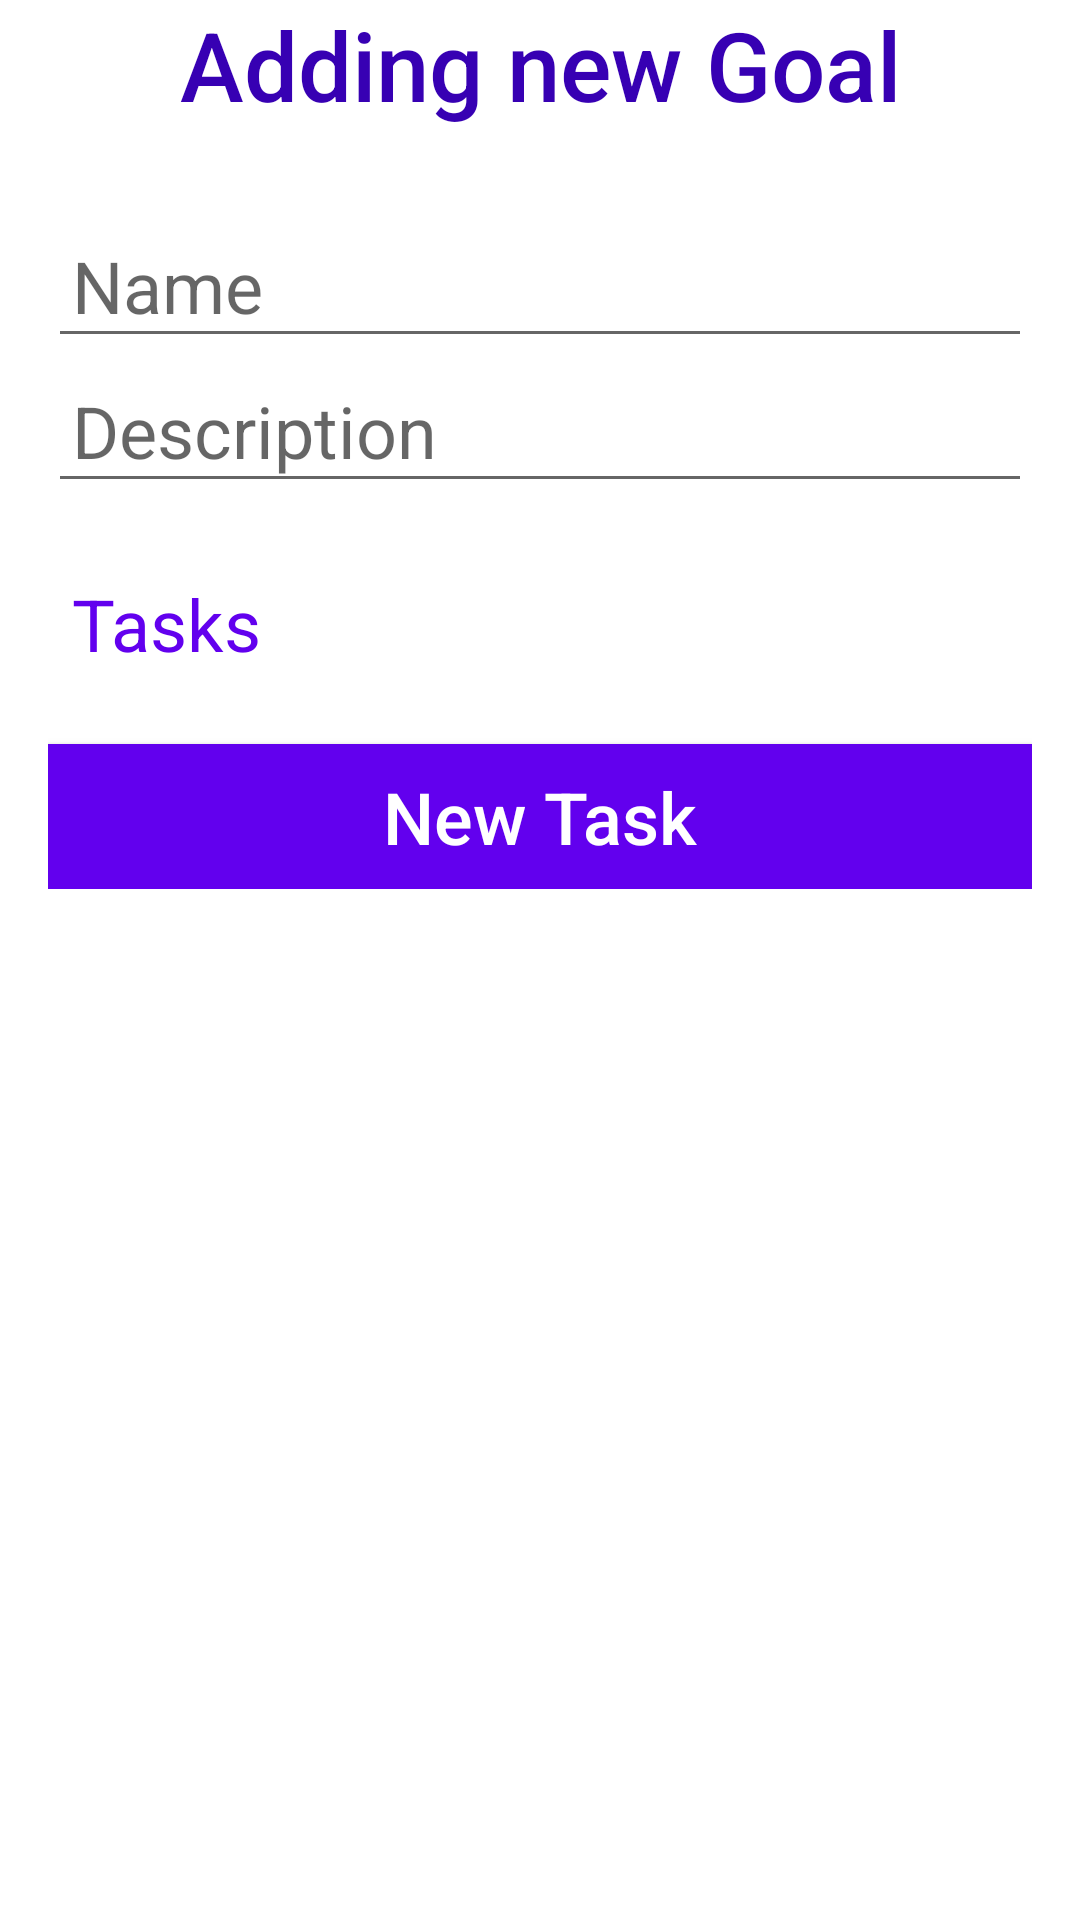

This screen was rendered from an Android layout file. Write that file and the resources it references.
<!-- AndroidManifest.xml: fallback theme Theme.MaterialComponents.DayNight.NoActionBar -->
<!-- res/layout/fragment_add_name_and_tasks.xml -->
<?xml version="1.0" encoding="utf-8"?>
<androidx.constraintlayout.widget.ConstraintLayout xmlns:android="http://schemas.android.com/apk/res/android"
    xmlns:app="http://schemas.android.com/apk/res-auto"
    xmlns:tools="http://schemas.android.com/tools"
    android:layout_width="match_parent"
    android:layout_height="match_parent"
    tools:context=".ui.features.goals.AddGoalsActivity">

    <TextView
        style="@style/com.chainreaction.title"
        android:id="@+id/tv_subtitle"
        android:layout_width="match_parent"
        android:layout_height="wrap_content"
        android:text="@string/fill_all_fields"
        app:layout_constraintStart_toStartOf="parent"
        app:layout_constraintEnd_toEndOf="parent"
        app:layout_constraintTop_toTopOf="parent" />

    <androidx.core.widget.NestedScrollView
        android:layout_width="match_parent"
        android:layout_height="wrap_content"
        android:layout_margin="@dimen/ll_form_margin"
        app:layout_constraintEnd_toEndOf="parent"
        app:layout_constraintStart_toStartOf="parent"
        app:layout_constraintTop_toBottomOf="@+id/tv_subtitle">

        <androidx.appcompat.widget.LinearLayoutCompat
        android:layout_width="match_parent"
        android:layout_height="wrap_content"
        android:layout_marginTop="12dp"
        android:orientation="vertical"
        app:showDividers="middle">

            <androidx.appcompat.widget.AppCompatEditText
                android:id="@+id/et_name"
                style="@style/com.chainreaction.formEditText"
                android:layout_width="match_parent"
                android:layout_height="wrap_content"
                android:hint="@string/enter_name" />

            <androidx.appcompat.widget.AppCompatEditText
                android:id="@+id/et_description"
                style="@style/com.chainreaction.formEditText"
                android:layout_width="match_parent"
                android:layout_height="wrap_content"
                android:hint="@string/enter_description" />

            <DatePicker
                android:id="@+id/dp_limit_date"
                style="@style/com.chainreaction.formEditText"
                android:layout_width="match_parent"
                android:layout_height="wrap_content"
                android:visibility="gone"
                android:hint="@string/enter_date" />

            <androidx.appcompat.widget.AppCompatTextView
                style="@style/com.chainreaction.formEditText"
                android:layout_width="match_parent"
                android:layout_height="wrap_content"
                android:layout_marginTop="@dimen/text_margin"
                android:text="@string/tasks" />

            <androidx.recyclerview.widget.RecyclerView
                android:layout_width="match_parent"
                android:layout_height="wrap_content" />

            <androidx.appcompat.widget.AppCompatButton
                style="@style/com.chainreaction.button"
                android:layout_width="match_parent"
                android:layout_height="wrap_content"
                android:layout_marginTop="@dimen/text_margin"
                android:text="@string/add_task"/>

     </androidx.appcompat.widget.LinearLayoutCompat>
    </androidx.core.widget.NestedScrollView>
</androidx.constraintlayout.widget.ConstraintLayout>
<!-- resources referenced by this layout -->
<resources>
  <dimen name="ll_form_margin">16dp</dimen>
  <dimen name="text_margin">16dp</dimen>
  <string name="add_task">New Task</string>
  <string name="enter_date">Set deathline</string>
  <string name="enter_description">Description</string>
  <string name="enter_name">Name</string>
  <string name="fill_all_fields">Adding new Goal</string>
  <string name="tasks">Tasks</string>
  <style name="com.chainreaction.button" parent="TextAppearance.AppCompat.Button">
          <item name="textAllCaps">false</item>
          <item name="android:textSize">@dimen/form_edit_text_size</item>
          <item name="android:textColor">@android:color/white</item>
          <item name="android:background">@color/colorPrimary</item>
          <item name="android:padding">@dimen/form_edit_text_margin_padding</item>
          <item name="android:gravity">center</item>
      </style>
  <style name="com.chainreaction.formEditText" parent="TextAppearance.AppCompat.Body1">
          <item name="textAllCaps">false</item>
          <item name="android:textSize">@dimen/form_edit_text_size</item>
          <item name="android:textColor">@color/colorPrimary</item>
          <item name="android:padding">@dimen/form_edit_text_margin_padding</item>
      </style>
  <style name="com.chainreaction.title" parent="TextAppearance.AppCompat.Title">
          <item name="textAllCaps">false</item>
          <item name="android:textSize">@dimen/title_size</item>
          <item name="android:textColor">@color/colorPrimaryDark</item>
          <item name="android:gravity">center</item>
      </style>
  <dimen name="form_edit_text_size">24sp</dimen>
  <dimen name="form_edit_text_margin_padding">8dp</dimen>
  <dimen name="title_size">32sp</dimen>
  <!-- not gathered from this repository: default colours our renderer supplied (Android Studio template values) -->
  <color name="colorPrimary">#FF6200EE</color>
  <color name="colorPrimaryDark">#FF3700B3</color>
</resources>
